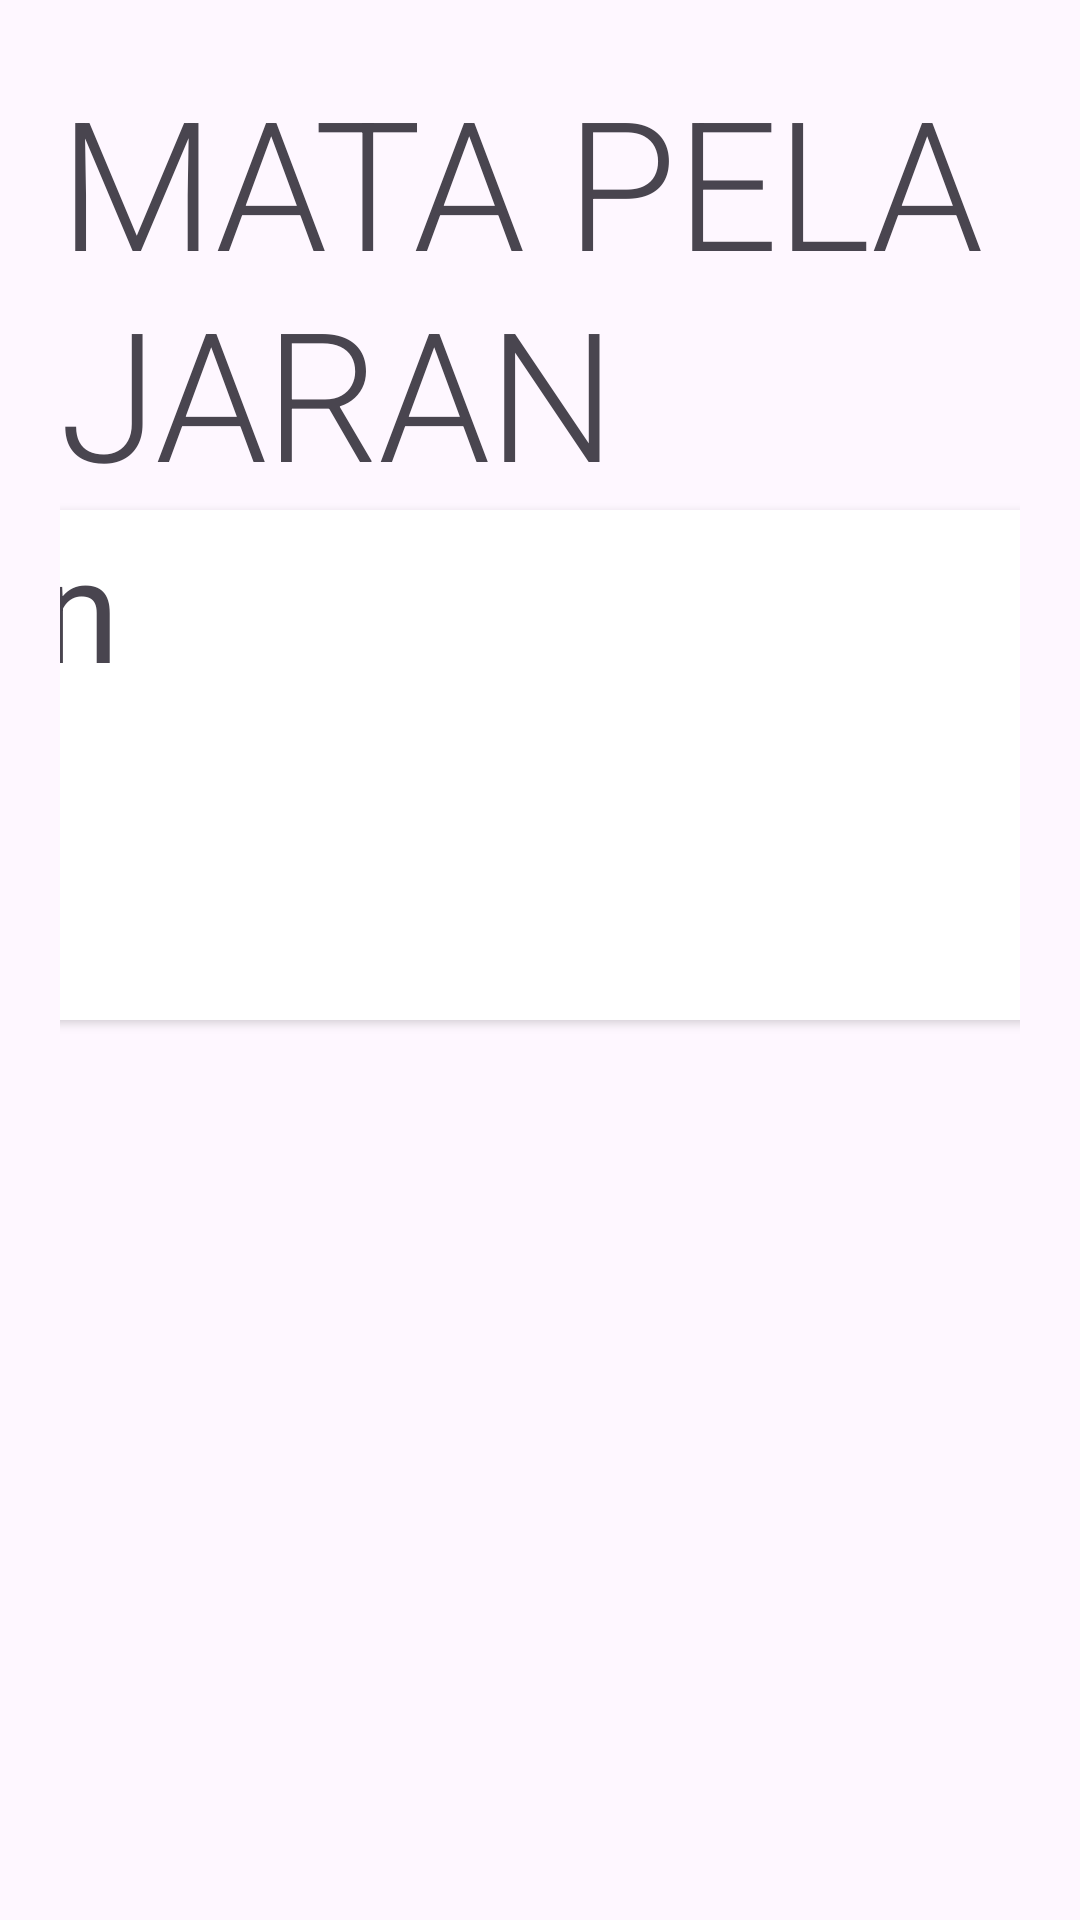

The Android layout XML behind this screen, and the referenced resources:
<!-- AndroidManifest.xml: application theme Theme.UGD3_D_0659 -->
<!-- res/layout/rv_mata_pelajaran.xml -->
<?xml version="1.0" encoding="utf-8"?>
<androidx.constraintlayout.widget.ConstraintLayout xmlns:android="http://schemas.android.com/apk/res/android"
    xmlns:app="http://schemas.android.com/apk/res-auto"
    xmlns:tools="http://schemas.android.com/tools"
    android:layout_width="match_parent"
    android:layout_height="wrap_content"
    android:orientation="vertical"
    android:padding="20dp">

    <TextView
        android:id="@+id/mata_pelajaran"
        style="@style/TextAppearance.MaterialComponents.Headline2"
        android:layout_width="wrap_content"
        android:layout_height="wrap_content"
        android:text="MATA PELAJARAN"
        app:layout_constraintEnd_toEndOf="parent"
        app:layout_constraintHorizontal_bias="0.5"
        app:layout_constraintStart_toStartOf="parent"
        tools:layout_editor_absoluteY="20dp" />

    <androidx.cardview.widget.CardView
        android:id="@+id/card_view"
        android:layout_width="897dp"
        android:layout_height="170dp"
        android:layout_gravity="center"
        android:layout_marginStart="40dp"
        android:layout_marginTop="150dp"
        android:layout_marginEnd="40dp"
        app:cardCornerRadius="4dp"
        app:layout_constraintEnd_toEndOf="parent"
        app:layout_constraintStart_toStartOf="parent"
        app:layout_constraintTop_toTopOf="parent">

        <TextView
            android:id="@+id/info_text"
            style="@style/TextAppearance.MaterialComponents.Headline3"
            android:layout_width="match_parent"
            android:layout_height="129dp"
            android:text="MataPelajaran"
            app:layout_constraintStrat_toBottomOf="@+id/mata_pelajaran" />

        <TextView
            android:id="@+id/info_text2"
            style="@style/TextAppearance.MaterialComponents.Headline4"
            android:layout_width="wrap_content"
            android:layout_height="wrap_content"
            android:layout_marginTop="60dp"
            android:layout_marginBottom="16dp"
            android:text="Pengajar"
            app:layout_constraintStrat_toBottomOf="@+id/info_text" />
        <TextView
            android:id="@+id/info_text3"
            style="@style/TextAppearance.MaterialComponents.Headline4"
            android:layout_width="wrap_content"
            android:layout_height="wrap_content"
            android:layout_marginTop="110dp"
            android:text="Materi"
            app:layout_constraintTop_toBottomOf="@+id/info_text2" />
    </androidx.cardview.widget.CardView>

</androidx.constraintlayout.widget.ConstraintLayout>
<!-- resources referenced by this layout -->
<resources>
  <style name="Theme.UGD3_D_0659" parent="Theme.Material3.Light">
          
          <item name="colorPrimary">#D3A204</item>
          <item name="colorPrimaryVariant">#EDC030</item>
          <item name="colorOnPrimary">#DDC060</item>
          
          <item name="colorSecondary">@color/teal_200</item>
          <item name="colorSecondaryVariant">@color/teal_700</item>
          <item name="colorOnSecondary">@color/black</item>
          
          <item name="android:statusBarColor" tools:targetApi="l">?attr/colorPrimaryVariant</item>
          
      </style>
  <color name="teal_200">#FF03DAC5</color>
  <color name="teal_700">#FF018786</color>
  <color name="black">#FF000000</color>
</resources>
